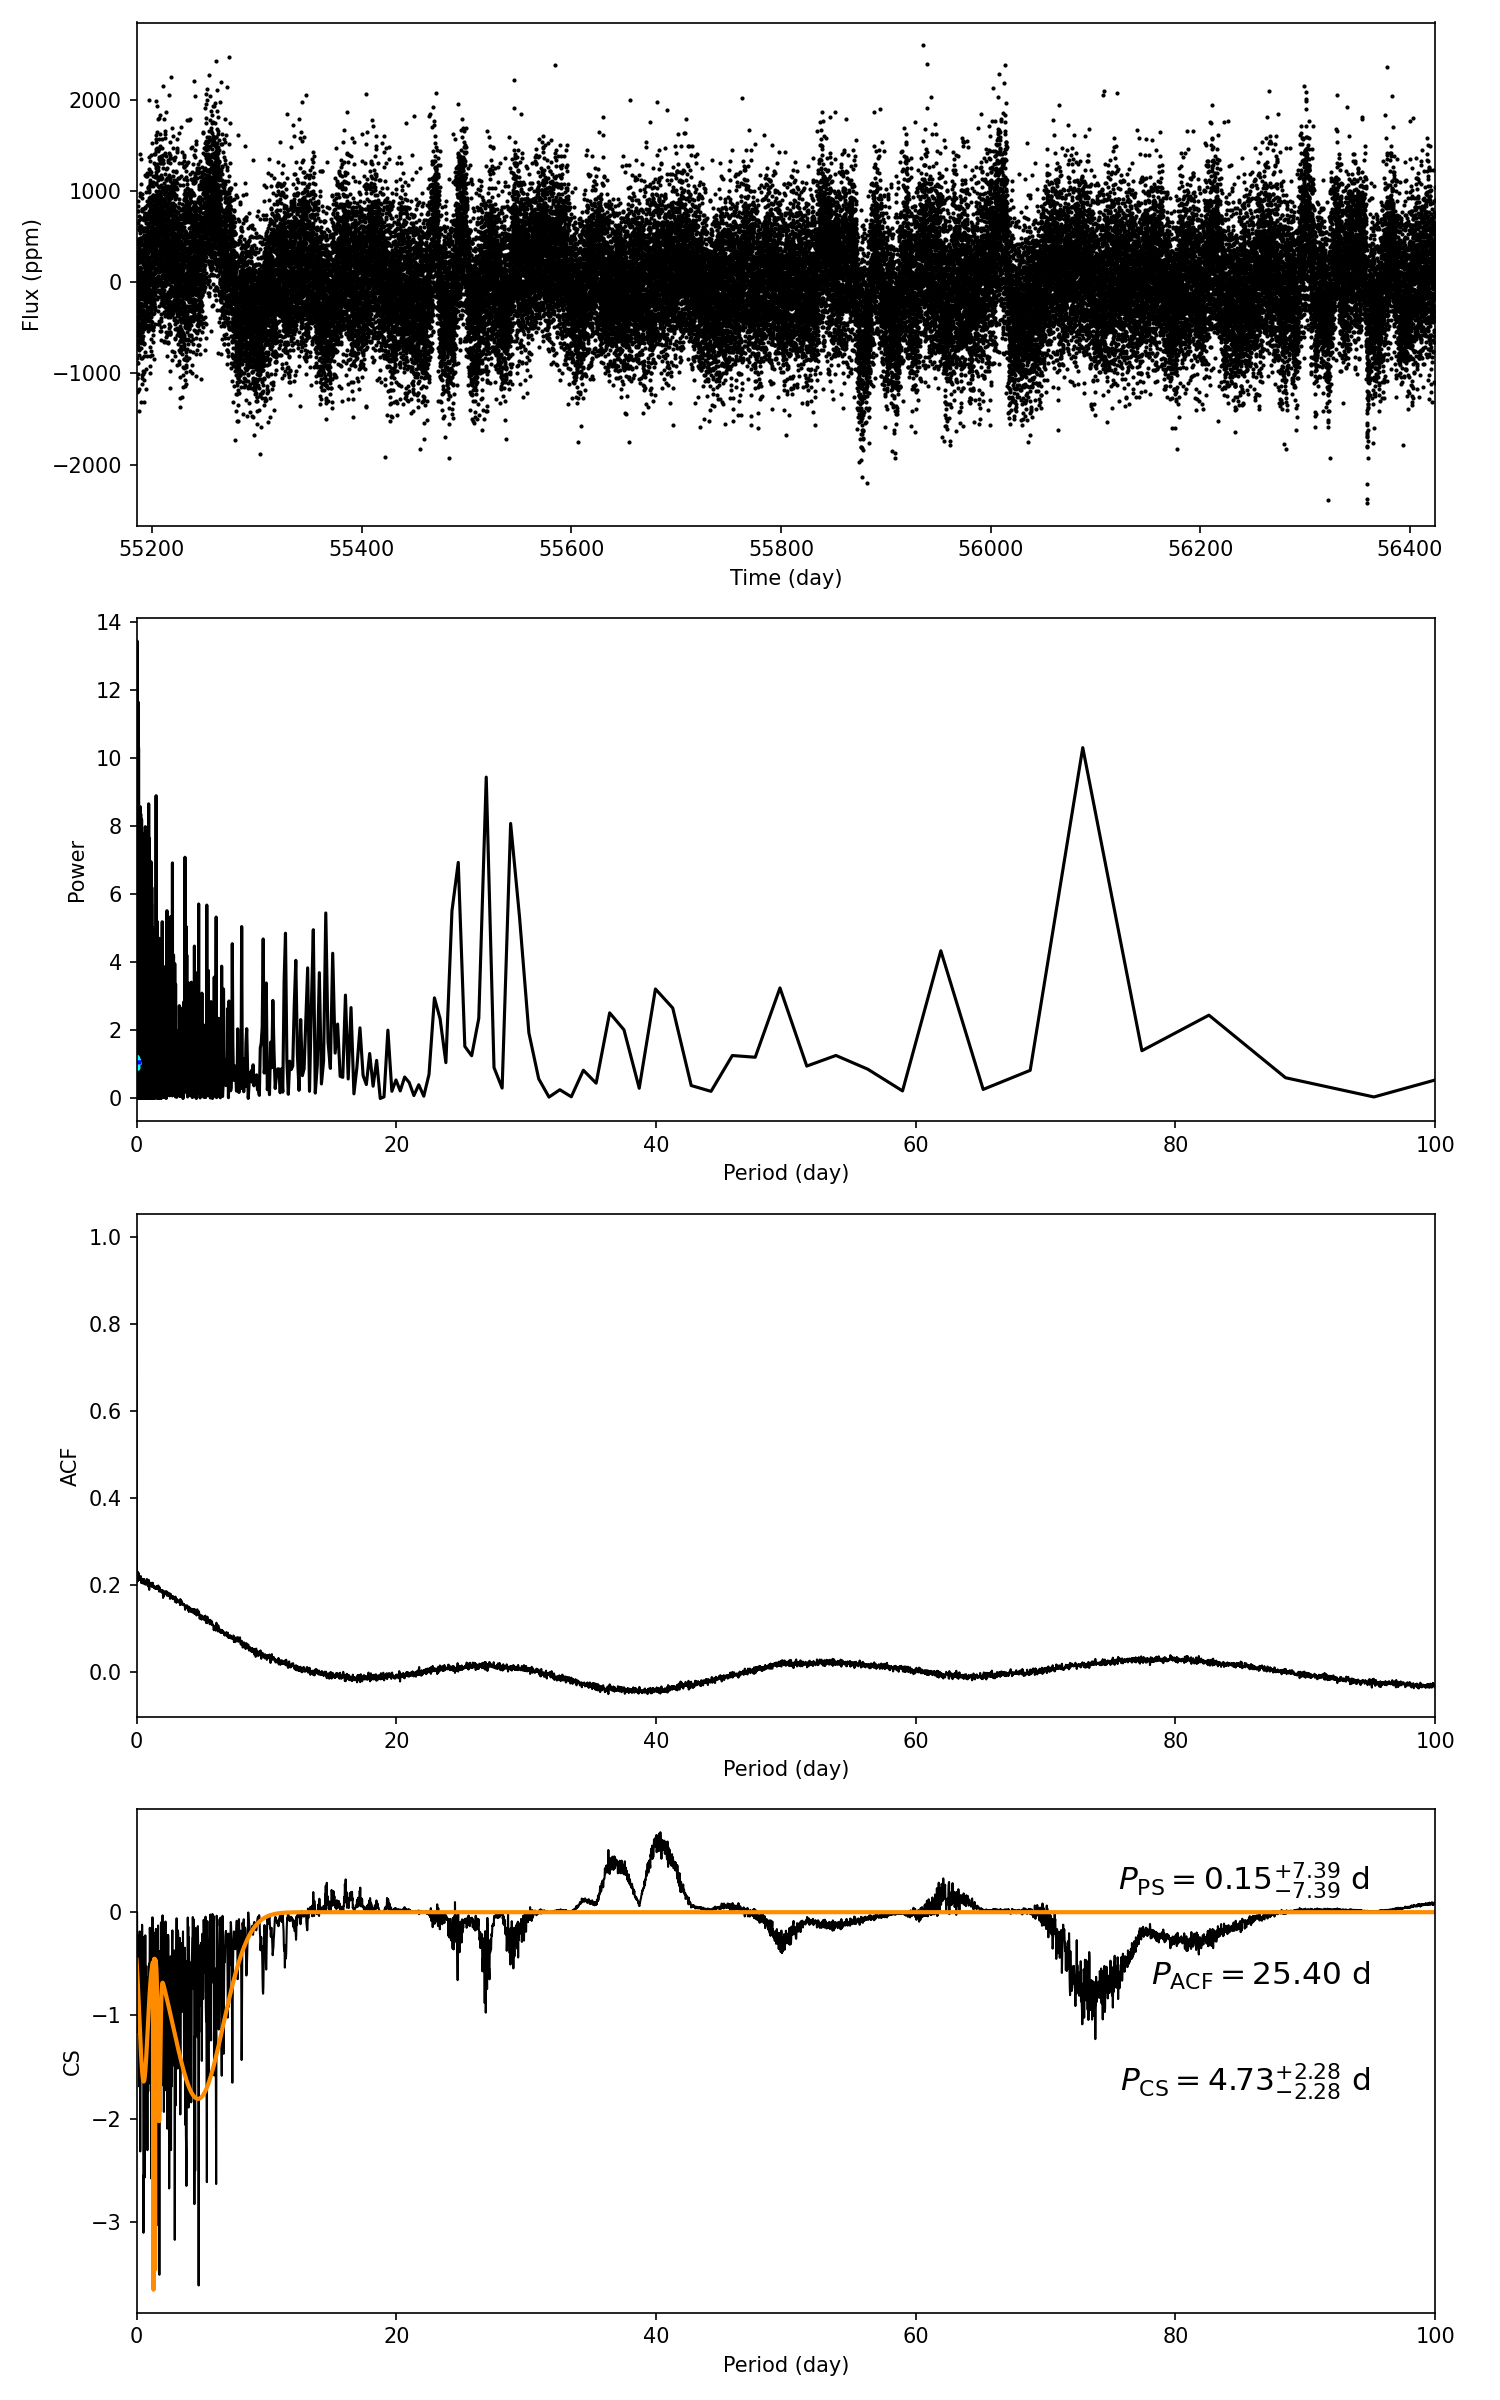

Source data for this figure (header and first rows):
target_id, prot_ps, prot_acf, prot_cs, e_prot_ps, E_prot_ps, e_prot_acf, E_prot_acf, e_prot_cs, E_prot_cs, sph_ps, sph_acf, sph_cs, e_sph_ps, e_sph_acf, e_sph_cs, h_ps, fa_prob_ps, hacf, gacf, hcs
11245012, 0.1463, 25.4, 4.734, 7.389, 7.389, -1.0, -1.0, 2.277, 2.277, 468, 536, 514.8, 64.71, 41.64, 45.92, 11.64, 8.801697687451743e-06, 0.009086, 0.008204, 0.7743
